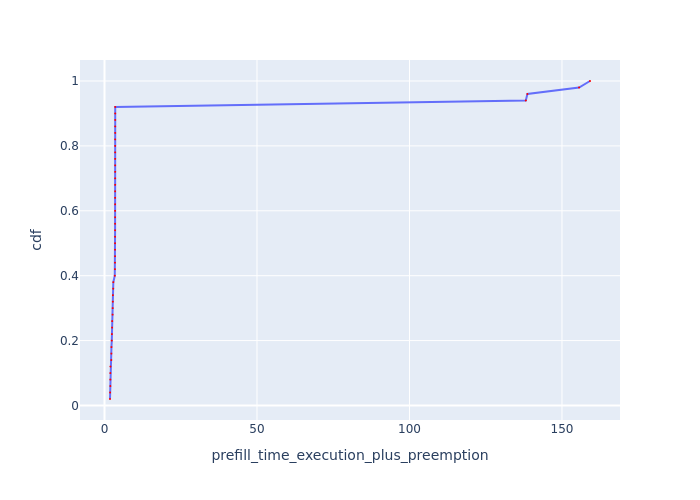

The data file committed next to this chart (first rows):
Request Id, prefill_time_execution_plus_preemption, cdf
0_26, 1.805, 0.02
0_8, 1.844, 0.04
0_47, 1.913, 0.06
0_28, 1.913, 0.08
0_31, 1.916, 0.1
0_24, 1.962, 0.12
0_10, 2.228, 0.14
0_0, 2.251, 0.16
0_43, 2.281, 0.18
0_48, 2.389, 0.2
0_4, 2.429, 0.22
0_2, 2.495, 0.24
0_30, 2.504, 0.26
0_19, 2.652, 0.28
0_49, 2.685, 0.3
0_44, 2.732, 0.32
0_9, 2.749, 0.34
0_39, 2.857, 0.36
0_11, 2.895, 0.38
0_14, 3.375, 0.4
0_1, 3.422, 0.42
0_27, 3.448, 0.44
0_18, 3.455, 0.46
0_6, 3.46, 0.48
0_22, 3.464, 0.5
0_42, 3.469, 0.52
0_29, 3.472, 0.54
0_21, 3.475, 0.56
0_25, 3.477, 0.58
0_23, 3.479, 0.6
0_33, 3.486, 0.62
0_17, 3.487, 0.64
0_3, 3.49, 0.66
0_34, 3.49, 0.68
0_38, 3.494, 0.7
0_41, 3.496, 0.72
0_32, 3.498, 0.74
0_35, 3.499, 0.76
0_40, 3.501, 0.78
0_20, 3.503, 0.8
0_13, 3.505, 0.82
0_5, 3.514, 0.84
0_16, 3.515, 0.86
0_45, 3.516, 0.88
0_12, 3.516, 0.9
0_46, 3.521, 0.92
0_36, 138.1, 0.94
0_7, 138.7, 0.96
0_37, 155.6, 0.98
0_15, 159.2, 1.0
